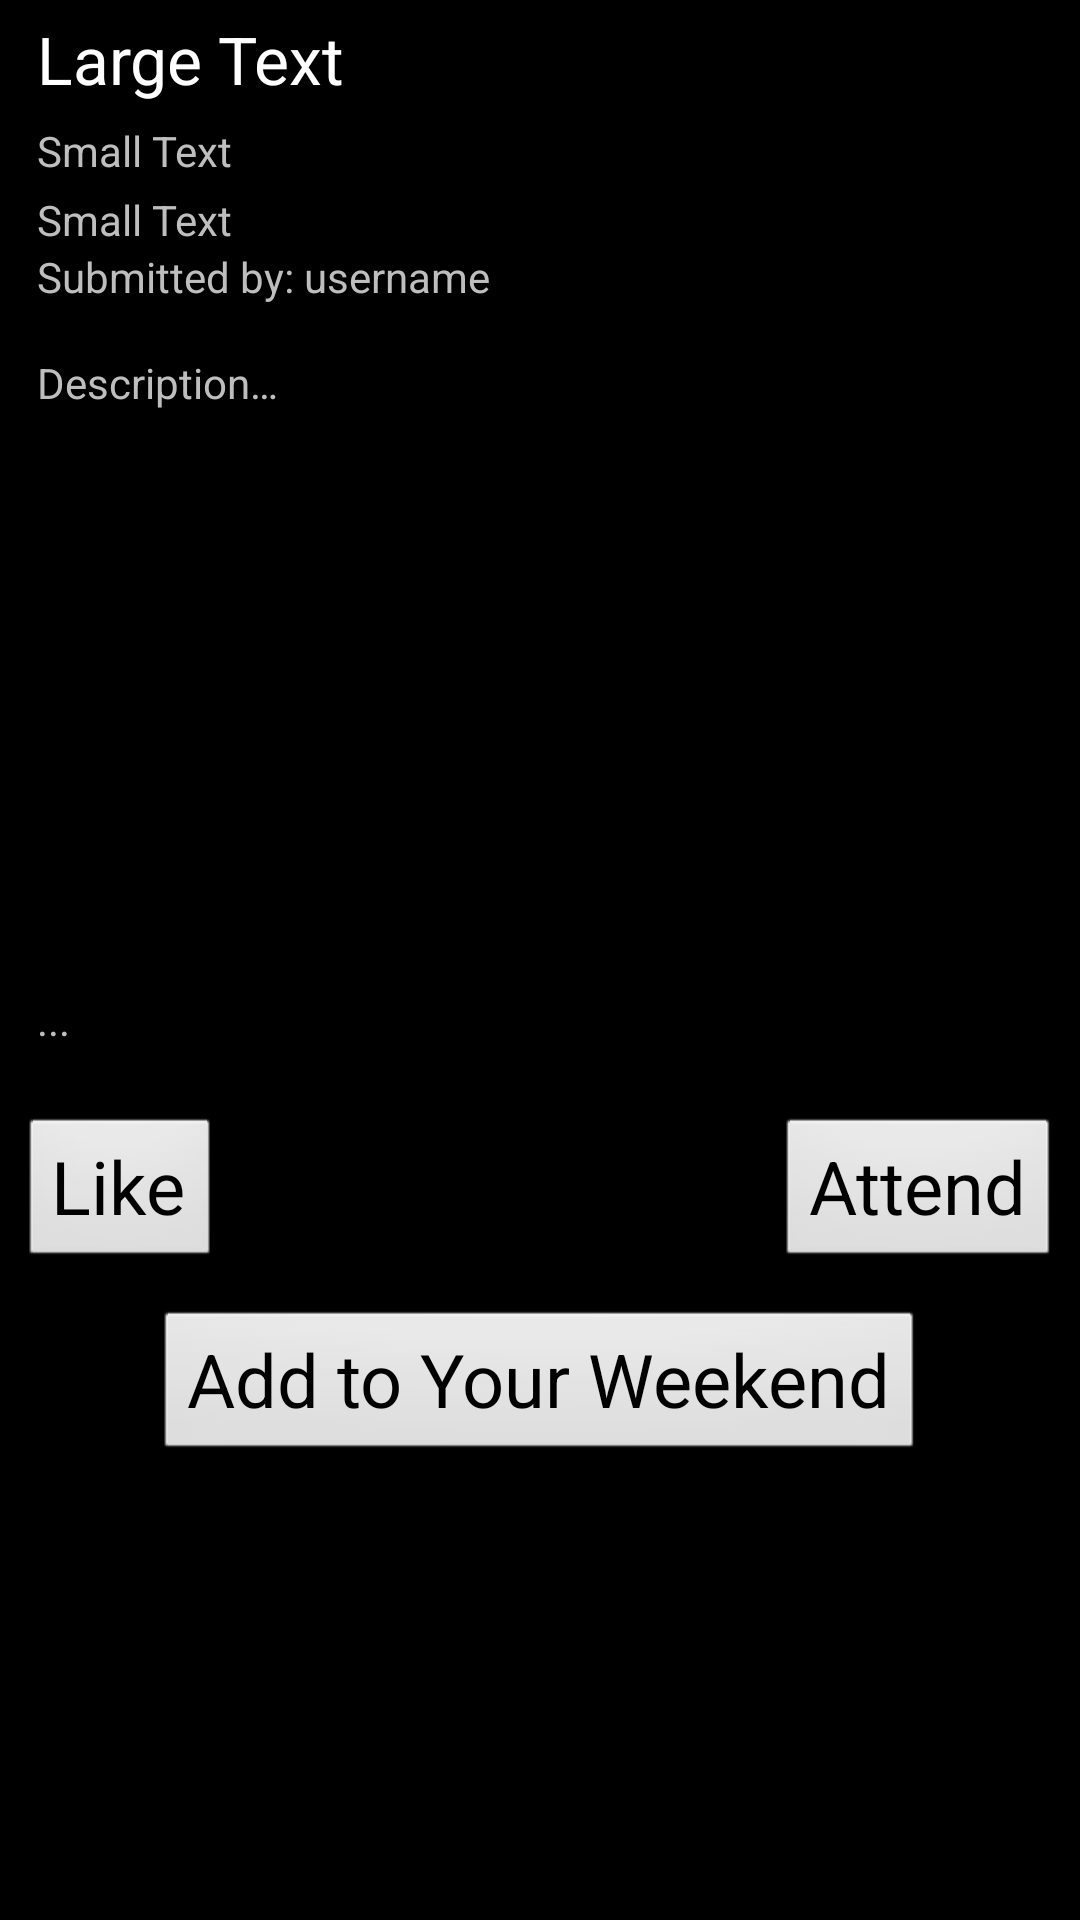

Produce the Android XML layout that renders to this screen, including the resource entries it uses.
<!-- AndroidManifest.xml: application theme android:Theme.Black.NoTitleBar.Fullscreen -->
<!-- res/layout/event_page.xml -->
<?xml version="1.0" encoding="utf-8"?>
<FrameLayout
    xmlns:android="http://schemas.android.com/apk/res/android"
    android:layout_width="fill_parent"
    android:layout_height="fill_parent"
    android:id="@+id/event_page_frame">
<ScrollView
    android:layout_width="fill_parent"
    android:layout_height="fill_parent"
    android:layout_marginTop="5dp"
    android:layout_marginBottom="5dp"
    android:layout_alignBaseline="@+id/textView8"
    android:layout_alignParentLeft="true"
    android:layout_alignParentStart="true"
    android:id="@+id/scrollViewMain">
    <RelativeLayout xmlns:android="http://schemas.android.com/apk/res/android"
        android:layout_width="fill_parent"
        android:layout_height="fill_parent"
        android:id="@+id/event_page">


        <TextView
            android:layout_width="wrap_content"
            android:layout_height="wrap_content"
            android:textAppearance="?android:attr/textAppearanceLarge"
            android:layout_marginLeft="6pt"
            android:text="Large Text"
            android:id="@+id/textView"
            android:layout_marginBottom="3pt"
            android:layout_alignParentTop="true"
            android:layout_alignParentLeft="true"
            android:layout_alignParentStart="true" />

        <TextView
            android:layout_width="wrap_content"
            android:layout_height="wrap_content"
            android:layout_marginLeft="6pt"
            android:textAppearance="?android:attr/textAppearanceSmall"
            android:text="Small Text"
            android:id="@+id/textView6"
            android:layout_marginBottom="2pt"
            android:layout_below="@+id/textView"
            android:layout_alignParentLeft="true"
            android:layout_alignParentStart="true" />

        <ImageView
            android:layout_width="wrap_content"
            android:layout_height="wrap_content"
            android:id="@+id/imageView"
            android:layout_below="@id/textView"
            android:layout_marginBottom="2pt"
            android:src="@drawable/ic_launcher"
            android:layout_alignParentTop="true"
            android:layout_alignParentRight="true"
            android:layout_alignParentEnd="true"
            android:contentDescription="stuff" />

        <TextView
            android:layout_width="wrap_content"
            android:layout_marginLeft="6pt"
            android:layout_height="wrap_content"
            android:textAppearance="?android:attr/textAppearanceSmall"
            android:text="Small Text"
            android:maxWidth="100pt"
            android:id="@+id/textView8"
            android:autoLink="map"
            android:layout_below="@+id/textView6"
            android:layout_alignParentLeft="true"
            android:layout_alignParentStart="true" />
        <TextView
            android:layout_width="wrap_content"
            android:layout_height="wrap_content"
            android:id="@+id/textView11"
            android:text="Submitted by: "
            android:layout_marginLeft="6pt"
            android:layout_below="@id/textView8"
            />
        <TextView
            android:layout_width="wrap_content"
            android:layout_height="wrap_content"
            android:id="@+id/submittedBy"
            android:text="username"
            android:layout_toRightOf="@id/textView11"
            android:layout_below="@id/textView8"
            />
        <TextView
            android:layout_width="wrap_content"
            android:layout_height="wrap_content"
            android:layout_marginTop="8pt"
            android:layout_marginBottom="8pt"
            android:layout_below="@id/textView11"
            android:layout_marginLeft="6pt"
            android:layout_marginRight="6pt"
            android:textAppearance="?android:attr/textAppearanceSmall"
            android:text="@string/desc"
            android:id="@+id/textView10" />


        <Button
            android:layout_width="wrap_content"
            android:layout_height="wrap_content"
            android:text="Attend"
            android:layout_margin="3pt"
            android:textSize="12pt"
            android:id="@+id/buttonAttend"
            android:layout_below="@id/textView10"
            android:layout_alignParentRight="true"
            android:layout_alignParentEnd="true" />
        <Button
            android:layout_width="wrap_content"
            android:layout_height="wrap_content"
            android:layout_margin="3pt"
            android:visibility="visible"
            android:text="Add to Your Weekend"
            android:layout_below="@id/buttonAttend"
            android:id="@+id/buttonYourWeekend"
            android:textSize="12pt"
            android:layout_centerHorizontal="true"/>
        <Button
            android:layout_width="wrap_content"
            android:layout_height="wrap_content"
            android:text="Contact"
            android:visibility="invisible"
            android:layout_margin="3pt"
            android:textSize="12pt"
            android:layout_below="@id/buttonYourWeekend"
            android:id="@+id/buttonContact"
            android:layout_alignParentLeft="true"/>

        <Button
            android:layout_width="wrap_content"
            android:layout_height="wrap_content"
            android:layout_margin="3pt"
            android:text="Like"
            android:textSize="12pt"
            android:id="@+id/buttonLike"
            android:layout_below="@id/textView10"/>

        <Button
            android:layout_width="wrap_content"
            android:layout_height="wrap_content"
            android:text="Event Url"
            android:textSize="12pt"
            android:visibility="gone"
            android:layout_margin="3pt"
            android:id="@+id/buttonUrl"
            android:layout_below="@id/buttonYourWeekend"
            android:layout_alignParentRight="true"/>
        <TextView
        android:layout_width="wrap_content"
        android:layout_height="wrap_content"
        android:layout_below="@id/buttonContact"
        android:text=""
        android:autoLink="web"
        android:visibility="gone"
        android:id="@+id/url"/>
        <TextView
            android:layout_width="wrap_content"
            android:layout_height="wrap_content"
            android:layout_below="@id/url"
            android:text="Name"
            android:visibility="gone"
            android:id="@+id/pcName"/>
        <TextView
            android:layout_width="wrap_content"
            android:layout_height="wrap_content"
            android:layout_below="@id/pcName"
            android:text="email"
            android:visibility="gone"
            android:autoLink="email"
            android:id="@+id/pcEmail"/>
        <TextView
            android:layout_width="wrap_content"
            android:layout_height="wrap_content"
            android:layout_below="@id/pcEmail"
            android:text="phone"
            android:autoLink="phone"
            android:visibility="gone"
            android:id="@+id/pcPhone"/>

    </RelativeLayout>
    </ScrollView>
</FrameLayout>
<!-- resources referenced by this layout -->
<resources>
  <string name="desc">Description…\n\n\n\n\n\n\n\n\n\n\n\n\n...</string>
</resources>
